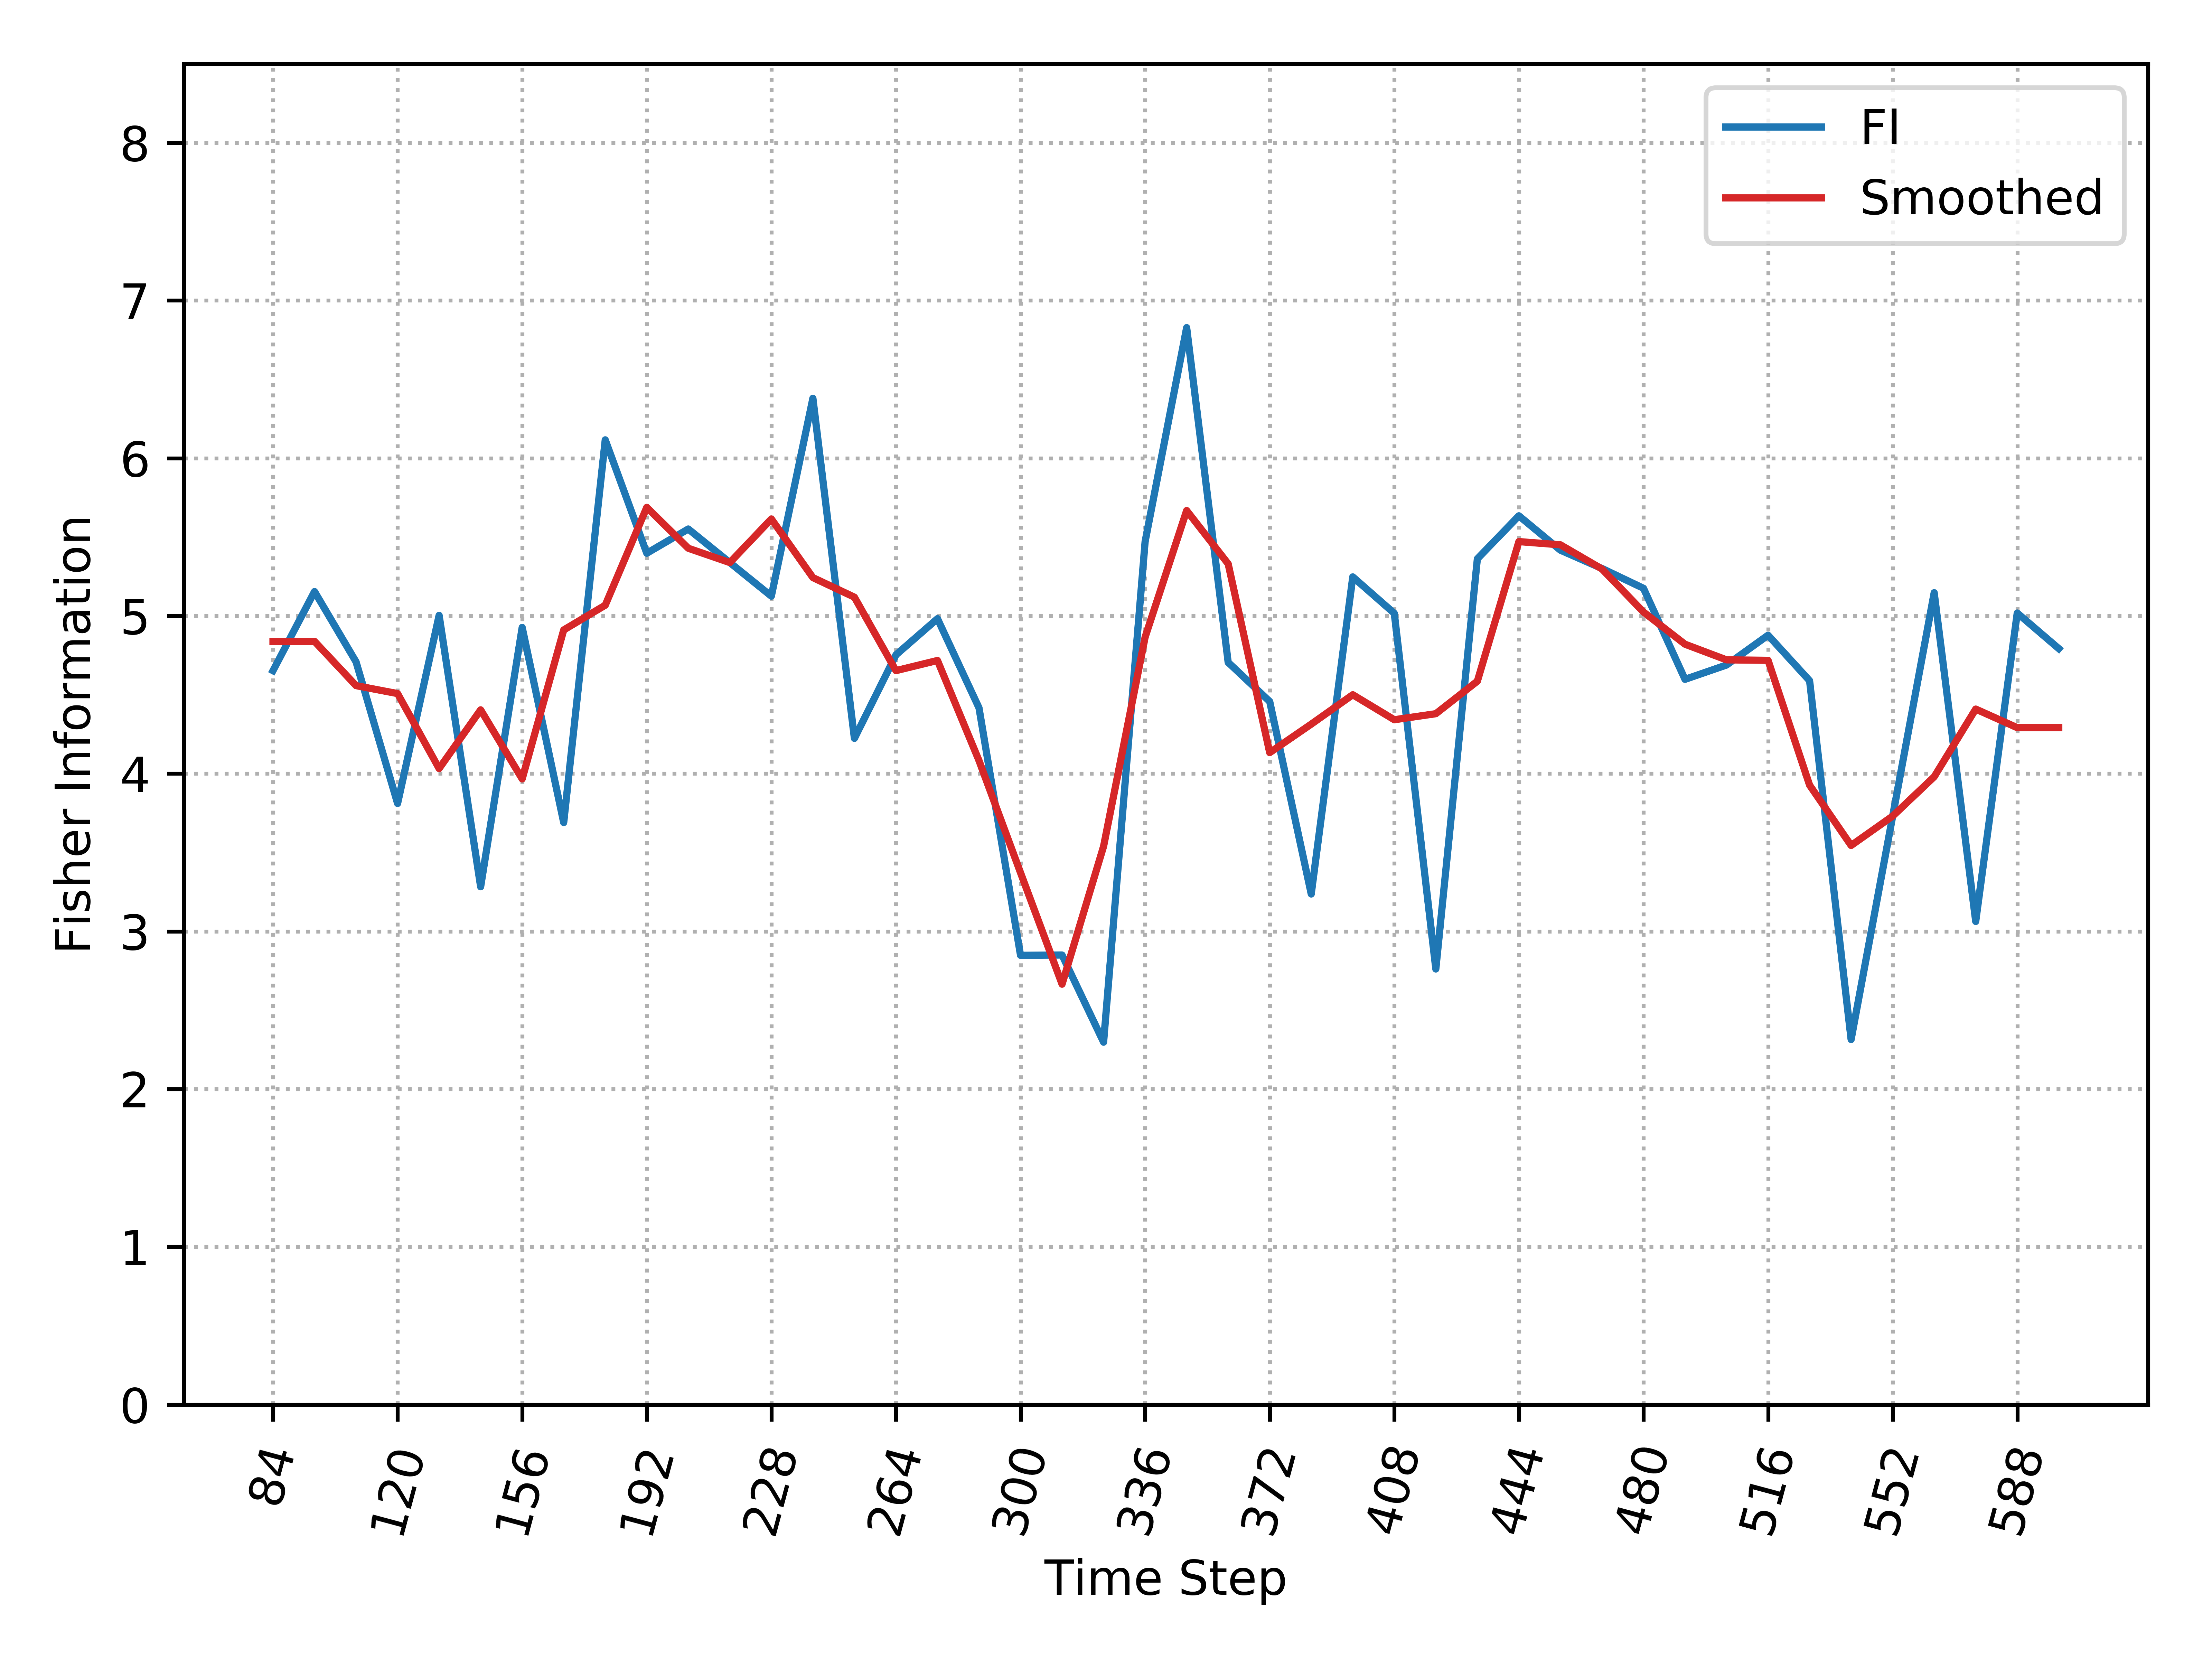

Values plotted in this chart, from the file beside it:
, Time_Step, FI, Smooth_FI
0, 84, 4.653, 4.839
1, 96, 5.155, 4.839
2, 108, 4.709, 4.558
3, 120, 3.811, 4.508
4, 132, 5.004, 4.033
5, 144, 3.283, 4.405
6, 156, 4.927, 3.967
7, 168, 3.69, 4.911
8, 180, 6.117, 5.068
9, 192, 5.398, 5.689
10, 204, 5.551, 5.429
11, 216, 5.339, 5.339
12, 228, 5.126, 5.615
13, 240, 6.38, 5.243
14, 252, 4.224, 5.119
15, 264, 4.753, 4.653
16, 276, 4.983, 4.718
17, 288, 4.417, 4.083
18, 300, 2.848, 3.372
19, 312, 2.85, 2.665
20, 324, 2.297, 3.54
21, 336, 5.472, 4.866
22, 348, 6.828, 5.668
23, 360, 4.705, 5.33
24, 372, 4.458, 4.133
25, 384, 3.237, 4.314
26, 396, 5.248, 4.501
27, 408, 5.017, 4.342
28, 420, 2.762, 4.38
29, 432, 5.362, 4.586
30, 444, 5.635, 5.471
31, 456, 5.417, 5.451
32, 468, 5.301, 5.298
33, 480, 5.176, 5.025
34, 492, 4.598, 4.821
35, 504, 4.689, 4.722
36, 516, 4.878, 4.719
37, 528, 4.589, 3.927
38, 540, 2.315, 3.545
39, 552, 3.73, 3.731
40, 564, 5.147, 3.98
41, 576, 3.063, 4.41
42, 588, 5.019, 4.292
43, 600, 4.793, 4.292
